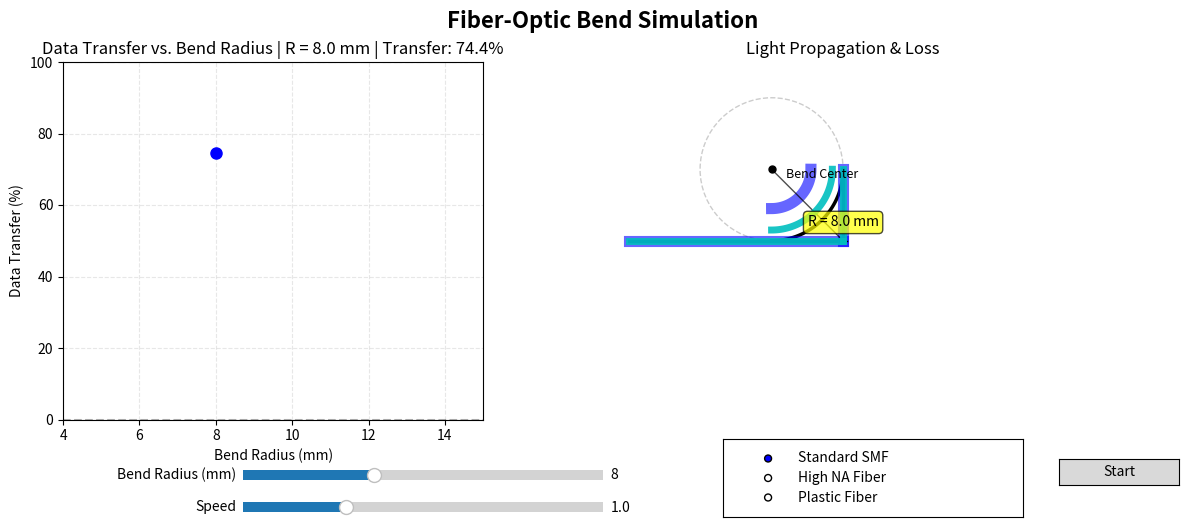

Source code (Python):
# fiber_bend_simulation.py
# Interactive simulation of bend-induced loss in optical fiber
# Based on empirical model: L_R = 70 * exp(-0.5 * R) [dB/turn] at λ=1550 nm

import numpy as np
import matplotlib.pyplot as plt
from matplotlib.widgets import Slider, RadioButtons, Button
from matplotlib.patches import Circle
from matplotlib.animation import FuncAnimation

# ----------------------------
# Constants from the paper
# ----------------------------
ETA_R1 = 70.0  # dB/turn coefficient
ETA_R2 = 0.5  # 1/mm

# Material presets (n1, n2)
MATERIAL_PRESETS = {
    "Standard SMF": (1.48, 1.46),
    "High NA Fiber": (1.50, 1.46),
    "Plastic Fiber": (1.49, 1.40),
}

# Visual scaling (not physical)
VIS_CORE_RADIUS = 6.0
VIS_CLAD_RADIUS = 18.0


# ----------------------------
# Helper functions
# ----------------------------
def loss_to_escape_probability(loss_db):
    """Convert dB loss to fraction of power lost."""
    if loss_db <= 0:
        return 0.0
    transmitted = 10 ** (-loss_db / 10.0)
    return max(0.0, min(1.0, 1.0 - transmitted))


def calculate_data_transfer(loss_db):
    """Convert loss to data transfer percentage (0-100%)."""
    escape_prob = loss_to_escape_probability(loss_db)
    return 100.0 * (1.0 - escape_prob)


def calculate_loss(radius_mm):
    """Calculate loss using paper's equation (12)."""
    return ETA_R1 * np.exp(-ETA_R2 * radius_mm)


# ----------------------------
# Main App Class
# ----------------------------
class FiberBendSimulator:
    def __init__(self):
        self.radius_mm = 8.0
        self.speed_factor = 1.0
        self.material_key = "Standard SMF"
        self.is_paused = False
        self.time_phase = 0.0
        self.pulses = []  # list of (creation_time, escaped: bool, x, y, segment)
        self.historical_data = []  # Store all (radius, data_transfer) points
        self.bend_center = (0, 0)  # Will be updated based on radius

        # Setup figure with 2 panels
        self.fig = plt.figure(figsize=(12, 6.5))
        self.fig.suptitle("Fiber-Optic Bend Simulation", fontsize=16, fontweight='bold')

        # Left panel: Data transfer graph (with historical data)
        self.ax_graph = plt.axes([0.05, 0.35, 0.35, 0.55])
        self.ax_graph.set_title("Data Transfer vs. Bend Radius", fontsize=12)
        self.ax_graph.set_xlim(4, 15)
        self.ax_graph.set_ylim(0, 100)
        self.ax_graph.set_xlabel("Bend Radius (mm)")
        self.ax_graph.set_ylabel("Data Transfer (%)")
        self.ax_graph.grid(True, linestyle='--', alpha=0.3)
        self.ax_graph.plot([4, 15], [100, 100], 'k--', alpha=0.3)
        self.ax_graph.plot([4, 15], [0, 0], 'k--', alpha=0.3)

        # Historical data plot
        self.historical_line, = self.ax_graph.plot([], [], 'b-', linewidth=2)
        self.data_points, = self.ax_graph.plot([], [], 'bo', markersize=8)

        # Right panel: L-shaped cable with animation
        self.ax_animation = plt.axes([0.45, 0.35, 0.5, 0.55])
        self.ax_animation.set_title("Light Propagation & Loss", fontsize=12)
        self.ax_animation.set_xlim(-150, 150)
        self.ax_animation.set_ylim(-50, 150)
        self.ax_animation.set_aspect('equal')
        self.ax_animation.axis('off')

        # Top controls
        self.ax_radius = plt.axes([0.2, 0.25, 0.3, 0.03])
        self.ax_speed = plt.axes([0.2, 0.20, 0.3, 0.03])
        self.ax_material = plt.axes([0.6, 0.20, 0.25, 0.12])
        self.ax_start_stop = plt.axes([0.88, 0.25, 0.1, 0.04])

        # Create controls
        self.slider_radius = Slider(self.ax_radius, 'Bend Radius (mm)', 4.0, 15.0, valinit=self.radius_mm, valstep=0.1)
        self.slider_speed = Slider(self.ax_speed, 'Speed', 0.2, 3.0, valinit=self.speed_factor, valstep=0.1)
        self.radio_material = RadioButtons(self.ax_material, list(MATERIAL_PRESETS.keys()), active=0)
        self.button_toggle = Button(self.ax_start_stop, 'Start')

        # Connect events
        self.slider_radius.on_changed(self.update_radius)
        self.slider_speed.on_changed(self.update_speed)
        self.radio_material.on_clicked(self.update_material)
        self.button_toggle.on_clicked(self.toggle_animation)

        # Initial draw
        self.draw_cable()
        self.update_data_graph()

        # Animation setup
        self.animation = FuncAnimation(
            self.fig,
            self.animate,
            interval=50,
            blit=False,
            cache_frame_data=False
        )

    def update_radius(self, val):
        self.radius_mm = float(val)
        self.update_data_graph()
        self.draw_cable()

    def update_speed(self, val):
        self.speed_factor = float(val)

    def update_material(self, label):
        self.material_key = label

    def toggle_animation(self, _):
        self.is_paused = not self.is_paused
        self.button_toggle.label.set_text('Pause' if not self.is_paused else 'Start')
        plt.draw()

    def update_data_graph(self):
        """Update the data transfer graph with current values."""
        loss_db = calculate_loss(self.radius_mm)
        data_transfer = calculate_data_transfer(loss_db)

        # Add to historical data (avoid duplicates within 0.2mm tolerance)
        exists = any(abs(r - self.radius_mm) < 0.2 and abs(t - data_transfer) < 0.5
                     for r, t in self.historical_data)
        if not exists:
            self.historical_data.append((self.radius_mm, data_transfer))
            self.historical_data.sort(key=lambda x: x[0])

        # Update the data points
        radii, transfers = zip(*self.historical_data) if self.historical_data else ([], [])
        self.data_points.set_data(radii, transfers)
        self.historical_line.set_data(radii, transfers)

        # Update title with current values
        self.ax_graph.set_title(
            f"Data Transfer vs. Bend Radius | R = {self.radius_mm:.1f} mm | Transfer: {data_transfer:.1f}%",
            fontsize=12
        )

    def draw_cable(self):
        """Draw L-shaped cable with rounded corner (bend center at 135°)"""
        self.ax_animation.clear()
        self.ax_animation.set_title("Light Propagation & Loss", fontsize=12)
        self.ax_animation.set_xlim(-150, 150)
        self.ax_animation.set_ylim(-50, 150)
        self.ax_animation.set_aspect('equal')
        self.ax_animation.axis('off')

        # Calculate bend center at 135° (like your reference image)
        bend_radius = self.radius_mm * 5.0  # Visual scaling factor
        self.bend_center = (-bend_radius, 50 + bend_radius)  # Center at 135° position

        # Draw straight horizontal segment (left part)
        self.ax_animation.plot([-120, 0], [50, 50], 'k-', linewidth=2.5, zorder=1)

        # Draw bend circle (center at bend_center)
        circle = Circle(
            self.bend_center,
            bend_radius,
            fill=False,
            linestyle='--',
            color='gray',
            alpha=0.4,
            zorder=0
        )
        self.ax_animation.add_patch(circle)

        # Draw bend radius label (from center to outer edge)
        self.ax_animation.plot([self.bend_center[0], 0],
                               [self.bend_center[1], 50],
                               'k-', linewidth=1, alpha=0.7)
        self.ax_animation.plot([-2, 2],
                               [50, 50],
                               'k-', linewidth=1)
        self.ax_animation.text(
            0, 50 + 8,
            f"R = {self.radius_mm:.1f} mm",
            fontsize=10,
            horizontalalignment='center',
            bbox=dict(boxstyle='round,pad=0.3', facecolor='yellow', alpha=0.7)
        )

        # Draw center point
        self.ax_animation.plot(self.bend_center[0], self.bend_center[1], 'ko', markersize=5, zorder=2)
        self.ax_animation.text(
            self.bend_center[0] + 8, self.bend_center[1] - 5,
            "Bend Center",
            fontsize=9,
            style='italic'
        )

        # Draw curved segment (bend) - quarter circle from left to up
        theta = np.linspace(-np.pi/2, 0, 100)
        x = self.bend_center[0] + bend_radius * np.cos(theta)
        y = self.bend_center[1] + bend_radius * np.sin(theta)
        self.ax_animation.plot(x, y, 'k-', linewidth=2.5, zorder=1)

        # Draw straight vertical segment (top part)
        self.ax_animation.plot([0, 0], [50, 50 + bend_radius], 'k-', linewidth=2.5, zorder=1)

        # Draw core/cladding (thickened for visibility)
        # Horizontal segment - core (cyan) inside cladding (blue)
        self.ax_animation.plot([-120, 0], [50, 50], 'b-', linewidth=8, alpha=0.6, zorder=1)
        self.ax_animation.plot([-120, 0], [50, 50], 'c-', linewidth=5, alpha=0.9, zorder=2)

        # Curved segment
        theta = np.linspace(-np.pi/2, 0, 100)
        x_core = self.bend_center[0] + (bend_radius - VIS_CORE_RADIUS) * np.cos(theta)
        y_core = self.bend_center[1] + (bend_radius - VIS_CORE_RADIUS) * np.sin(theta)
        x_clad = self.bend_center[0] + (bend_radius - VIS_CLAD_RADIUS) * np.cos(theta)
        y_clad = self.bend_center[1] + (bend_radius - VIS_CLAD_RADIUS) * np.sin(theta)
        self.ax_animation.plot(x_clad, y_clad, 'b-', linewidth=8, alpha=0.6, zorder=1)
        self.ax_animation.plot(x_core, y_core, 'c-', linewidth=5, alpha=0.9, zorder=2)

        # Vertical segment
        self.ax_animation.plot([0, 0], [50, 50 + bend_radius], 'b-', linewidth=8, alpha=0.6, zorder=1)
        self.ax_animation.plot([0, 0], [50, 50 + bend_radius], 'c-', linewidth=5, alpha=0.9, zorder=2)

    def animate(self, _):
        if self.is_paused:
            return

        # Clear previous animation elements (keep cable structure)
        for collection in self.ax_animation.collections[:]:
            collection.remove()

        # Compute loss and escape probability
        loss_db = calculate_loss(self.radius_mm)
        escape_prob = loss_to_escape_probability(loss_db)
        bend_radius = self.radius_mm * 5.0

        # Add new pulse periodically
        if not self.pulses or (self.time_phase - self.pulses[-1][0]) > 0.45:
            if len(self.pulses) < 25:
                escaped = np.random.rand() < escape_prob
                self.pulses.append((self.time_phase, escaped, -120, 50, 'horizontal'))

        # Update and draw each pulse
        new_pulses = []
        for t0, escaped, x, y, segment in self.pulses:
            # Move pulse along cable path
            if segment == 'horizontal':
                # Move along horizontal segment
                x += 2.5 * self.speed_factor
                if x >= 0:
                    segment = 'bend'
                    x = 0
                    y = 50

            # Bend segment (quarter circle)
            if segment == 'bend':
                progress = (self.time_phase - t0) * 0.1 * self.speed_factor
                angle = -np.pi / 2 + progress

                if angle >= 0:
                    # Switch cleanly to vertical and STOP bend drawing
                    segment = 'vertical'
                    x = 0
                    y = 50
                    new_pulses.append((t0, escaped, x, y, segment))
                    continue
                else:
                    x = self.bend_center[0] + bend_radius * np.cos(angle)
                    y = self.bend_center[1] + bend_radius * np.sin(angle)

            # Vertical segment
            if segment == 'vertical':
                y += 2.5 * self.speed_factor

            # Remove if exited
            if y > 130 or x < -130:
                continue

            # Store updated pulse
            new_pulses.append((t0, escaped, x, y, segment))

            # Draw pulse
            if escaped:
                # Drift outward from cable (not from bend circle)
                if segment == 'bend':
                    # Calculate outward direction from cable
                    dx = x - self.bend_center[0]
                    dy = y - self.bend_center[1]
                    norm = np.sqrt(dx * dx + dy * dy) + 1e-5
                    drift_x = x + (dx / norm) * np.random.uniform(8, 15)
                    drift_y = y + (dy / norm) * np.random.uniform(8, 15)
                else:
                    # Horizontal segment: drift up
                    if segment == 'horizontal':
                        drift_x = x + np.random.uniform(-3, 8)
                        drift_y = y + np.random.uniform(5, 12)
                    # Vertical segment: drift right
                    else:
                        drift_x = x + np.random.uniform(5, 12)
                        drift_y = y + np.random.uniform(-3, 8)

                self.ax_animation.scatter(
                    [drift_x], [drift_y],
                    c='#FF0000',
                    s=40,
                    edgecolor='#8B0000',
                    zorder=5,
                    alpha=0.85,
                    marker='o'
                )
            else:
                # Guided pulse inside core (on cable path)
                self.ax_animation.scatter(
                    [x], [y],
                    c='#00FFFF',
                    s=30,
                    edgecolor='white',
                    zorder=4,
                    alpha=0.95
                )

        self.pulses = new_pulses
        self.time_phase += 0.05 * self.speed_factor


# ----------------------------
# Run the app
# ----------------------------
if __name__ == "__main__":
    sim = FiberBendSimulator()
    plt.show()
